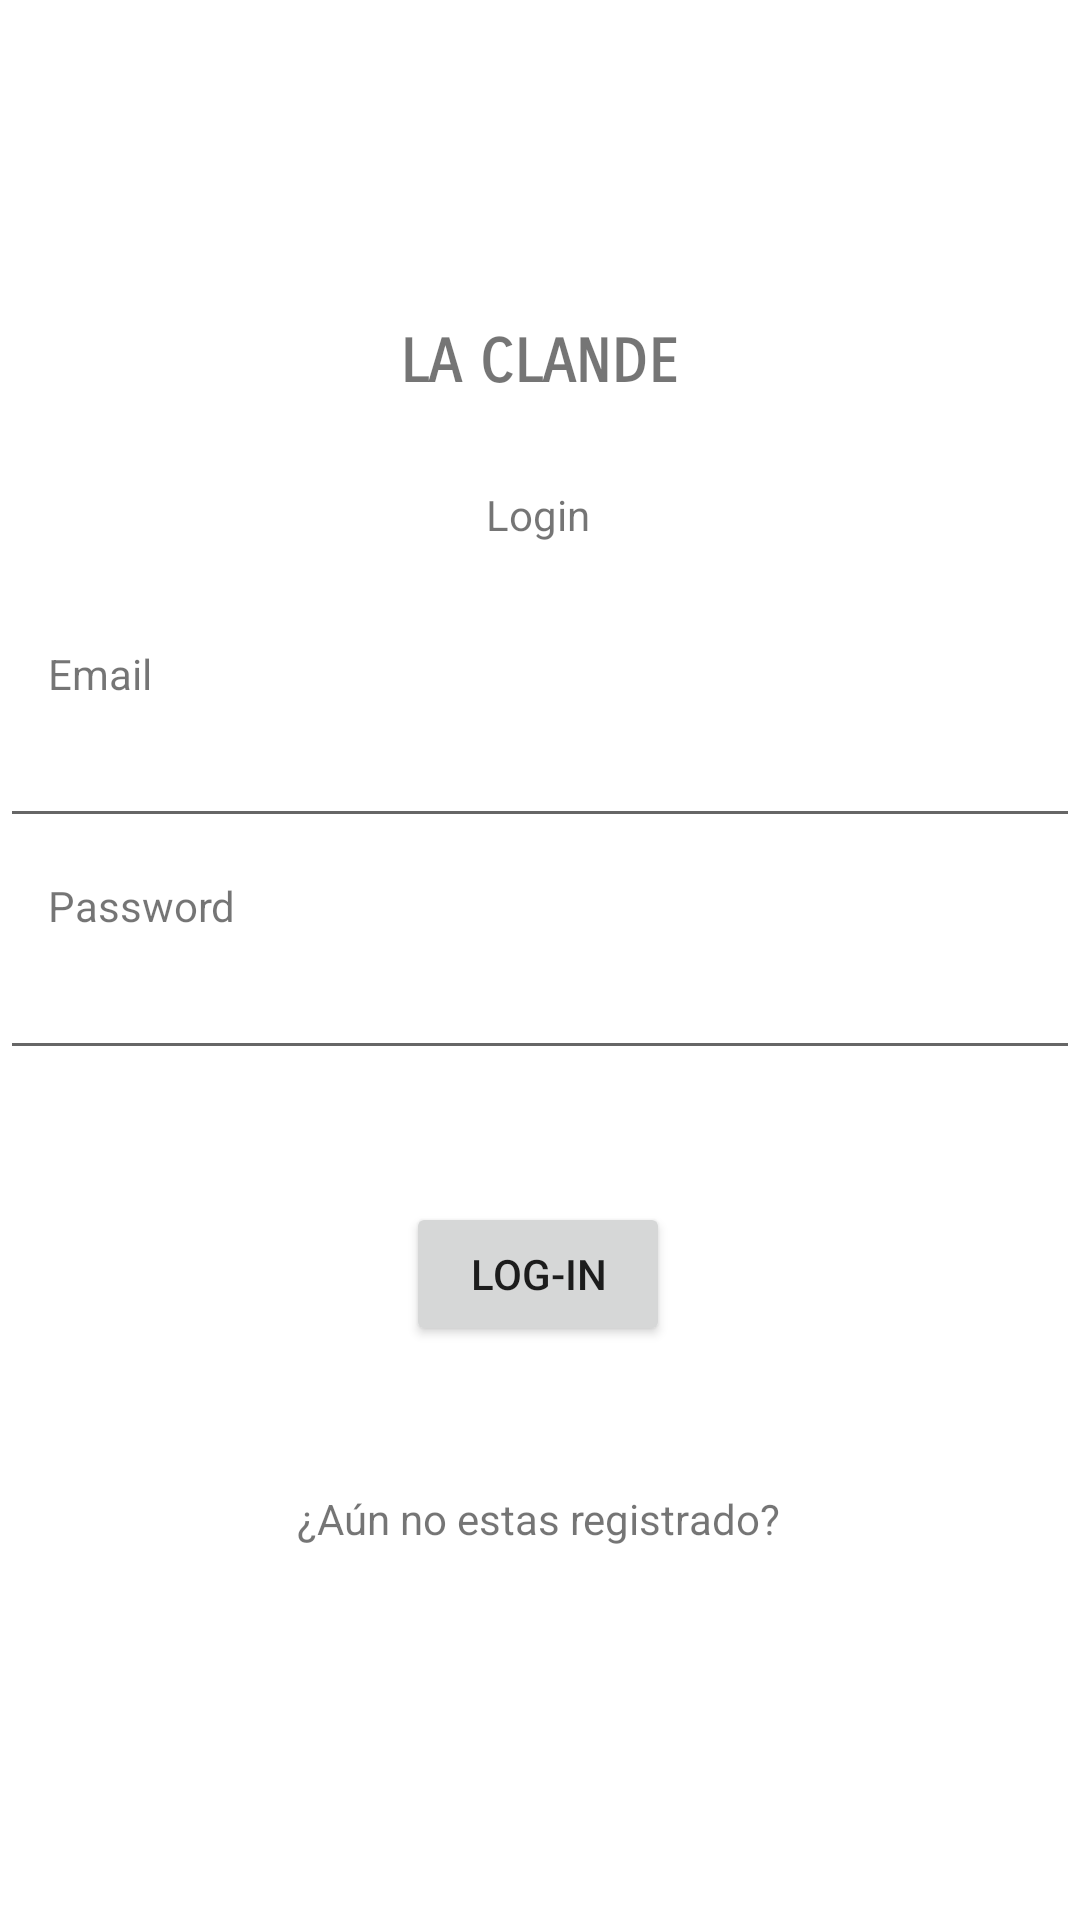

Layout XML and referenced resources for this Android screen:
<!-- AndroidManifest.xml: application theme Theme.LaClande -->
<!-- res/layout/activity_login.xml -->
<?xml version="1.0" encoding="utf-8"?>
<androidx.constraintlayout.widget.ConstraintLayout xmlns:android="http://schemas.android.com/apk/res/android"
    xmlns:app="http://schemas.android.com/apk/res-auto"
    xmlns:tools="http://schemas.android.com/tools"
    android:layout_width="match_parent"
    android:layout_height="match_parent"
    tools:context=".login.LoginActivity">

    <TextView
        android:id="@+id/textView"
        android:layout_width="150dp"
        android:layout_height="50dp"
        android:layout_marginTop="96dp"
        android:fontFamily="sans-serif-smallcaps"
        android:gravity="center"
        android:text="@string/app_title"
        android:textSize="20sp"
        android:textStyle="bold"
        app:layout_constraintEnd_toEndOf="parent"
        app:layout_constraintHorizontal_bias="0.498"
        app:layout_constraintStart_toStartOf="parent"
        app:layout_constraintTop_toTopOf="parent" />

    <Button
        android:id="@+id/buttonLogin"
        android:layout_width="wrap_content"
        android:layout_height="wrap_content"
        android:layout_marginTop="44dp"
        android:text="@string/login_button"
        app:layout_constraintEnd_toEndOf="parent"
        app:layout_constraintHorizontal_bias="0.498"
        app:layout_constraintStart_toStartOf="parent"
        app:layout_constraintTop_toBottomOf="@+id/loginPassword" />

    <TextView
        android:id="@+id/toRegister"
        android:layout_width="wrap_content"
        android:layout_height="wrap_content"
        android:layout_marginTop="48dp"
        android:text="@string/login_register"
        app:layout_constraintEnd_toEndOf="parent"
        app:layout_constraintHorizontal_bias="0.497"
        app:layout_constraintStart_toStartOf="parent"
        app:layout_constraintTop_toBottomOf="@+id/buttonLogin" />

    <EditText
        android:id="@+id/loginPassword"
        android:layout_width="0dp"
        android:layout_height="wrap_content"
        android:layout_marginTop="36dp"
        android:ems="10"
        android:inputType="textPassword"
        app:layout_constraintEnd_toEndOf="parent"
        app:layout_constraintHorizontal_bias="0.0"
        app:layout_constraintStart_toStartOf="parent"
        app:layout_constraintTop_toBottomOf="@+id/loginEmail" />

    <EditText
        android:id="@+id/loginEmail"
        android:layout_width="0dp"
        android:layout_height="wrap_content"
        android:layout_marginTop="92dp"
        android:ems="10"
        android:inputType="textEmailAddress"
        app:layout_constraintEnd_toEndOf="parent"
        app:layout_constraintHorizontal_bias="0.497"
        app:layout_constraintStart_toStartOf="parent"
        app:layout_constraintTop_toBottomOf="@+id/textView" />

    <TextView
        android:id="@+id/labelEmail"
        android:layout_width="wrap_content"
        android:layout_height="wrap_content"
        android:layout_marginStart="16dp"
        android:layout_marginLeft="16dp"
        android:layout_marginBottom="4dp"
        android:text="@string/email"
        app:layout_constraintBottom_toTopOf="@+id/loginEmail"
        app:layout_constraintStart_toStartOf="parent" />

    <TextView
        android:id="@+id/labelPassword"
        android:layout_width="wrap_content"
        android:layout_height="wrap_content"
        android:layout_marginStart="16dp"
        android:layout_marginLeft="16dp"
        android:layout_marginBottom="4dp"
        android:text="@string/password"
        app:layout_constraintBottom_toTopOf="@+id/loginPassword"
        app:layout_constraintStart_toStartOf="parent" />

    <TextView
        android:id="@+id/textView5"
        android:layout_width="wrap_content"
        android:layout_height="wrap_content"
        android:layout_marginTop="16dp"
        android:text="Login"
        app:layout_constraintEnd_toEndOf="parent"
        app:layout_constraintHorizontal_bias="0.498"
        app:layout_constraintStart_toStartOf="parent"
        app:layout_constraintTop_toBottomOf="@+id/textView" />
</androidx.constraintlayout.widget.ConstraintLayout>
<!-- resources referenced by this layout -->
<resources>
  <string name="app_title">LA CLANDE</string>
  <string name="email">Email</string>
  <string name="login_button">Log-In</string>
  <string name="login_register">¿Aún no estas registrado?</string>
  <string name="password">Password</string>
  <style name="Theme.LaClande" parent="Theme.MaterialComponents.DayNight.DarkActionBar">
          
          <item name="colorPrimary">@color/purple_500</item>
          <item name="colorPrimaryVariant">@color/purple_700</item>
          <item name="colorOnPrimary">@color/white</item>
          
          <item name="colorSecondary">@color/teal_200</item>
          <item name="colorSecondaryVariant">@color/teal_700</item>
          <item name="colorOnSecondary">@color/black</item>
          
          <item name="android:statusBarColor" tools:targetApi="l">?attr/colorPrimaryVariant</item>
          
      </style>
  <!-- not gathered from this repository: default colours our renderer supplied (Android Studio template values) -->
  <color name="purple_500">#FF6200EE</color>
  <color name="purple_700">#FF3700B3</color>
  <color name="teal_200">#FF03DAC5</color>
  <color name="teal_700">#FF018786</color>
  <color name="black">#FF000000</color>
  <color name="white">#FFFFFFFF</color>
</resources>
